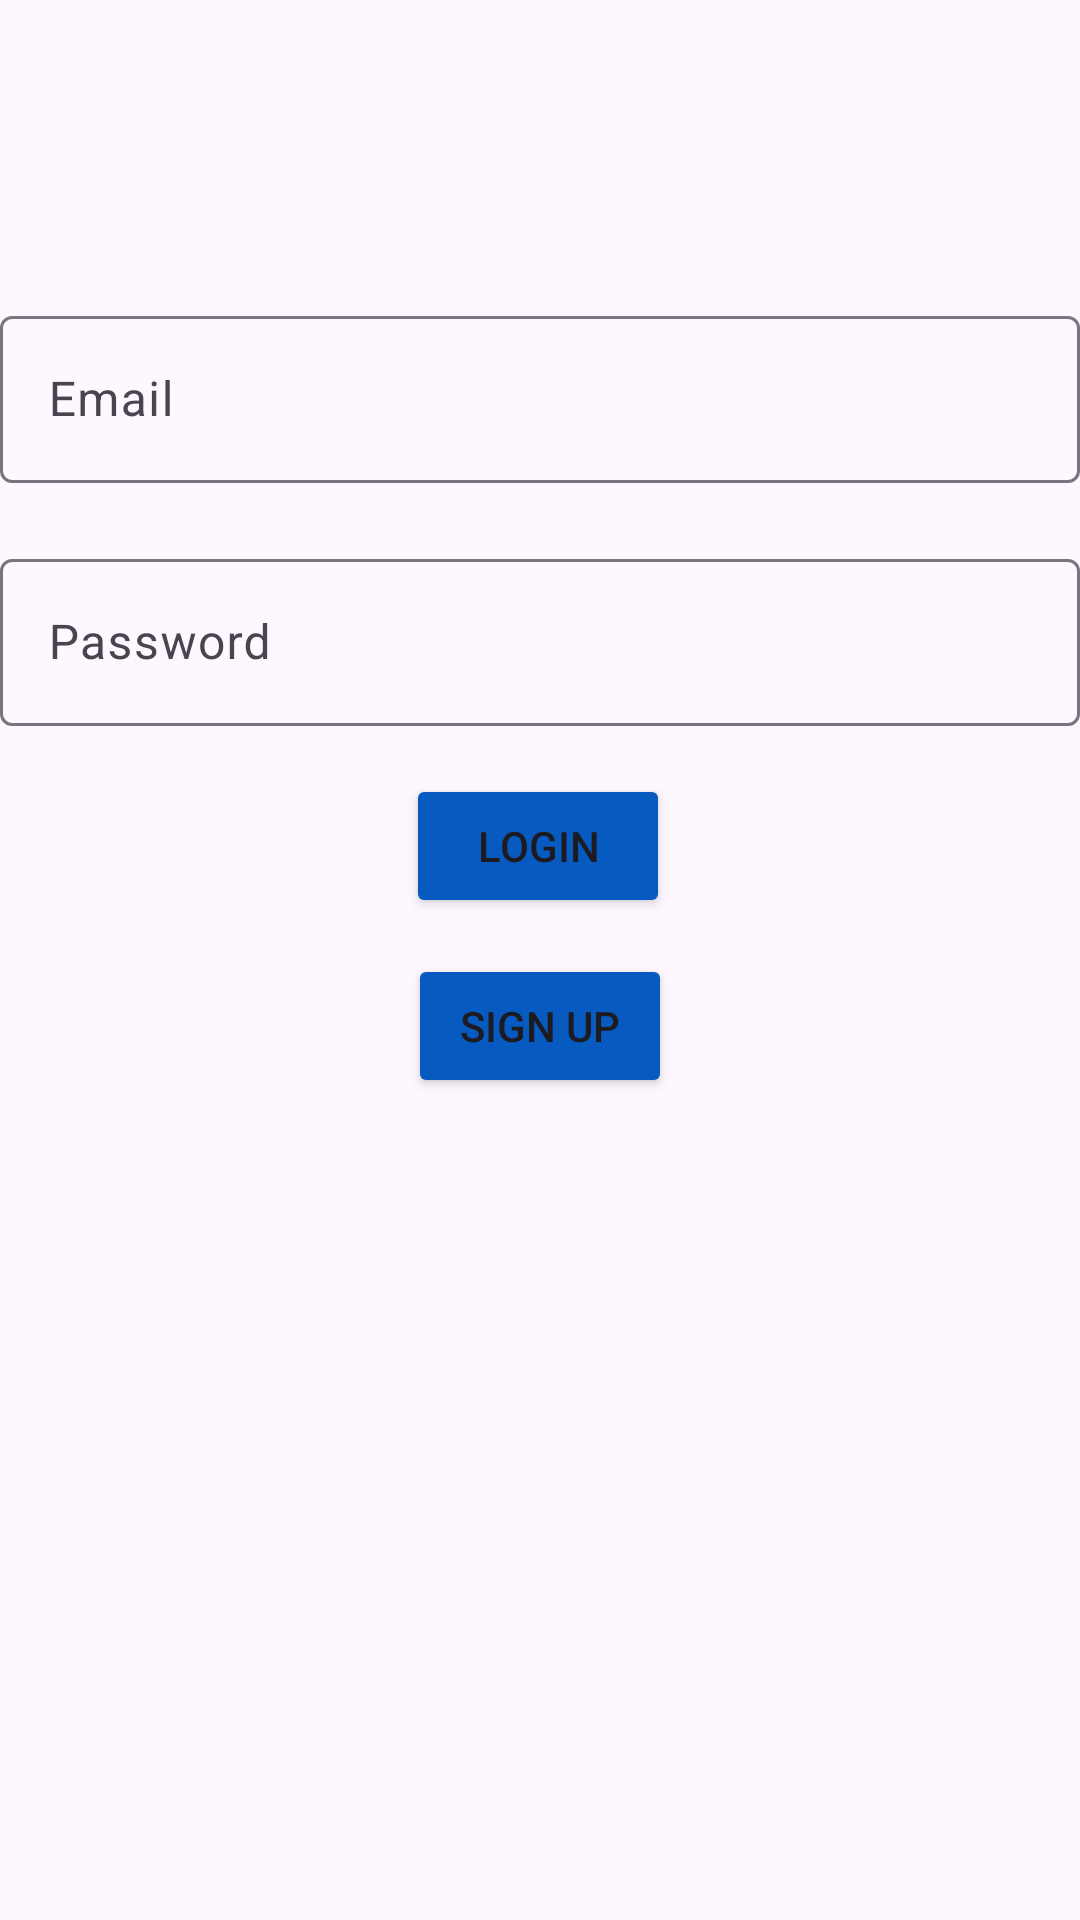

This screen was rendered from an Android layout file. Write that file and the resources it references.
<!-- AndroidManifest.xml: application theme Theme.FitnessApp -->
<!-- res/layout/activity_login.xml -->
<?xml version="1.0" encoding="utf-8"?>
<androidx.constraintlayout.widget.ConstraintLayout xmlns:android="http://schemas.android.com/apk/res/android"
    xmlns:app="http://schemas.android.com/apk/res-auto"
    xmlns:tools="http://schemas.android.com/tools"
    android:id="@+id/main"
    android:layout_width="match_parent"
    android:layout_height="match_parent"
    tools:context=".LoginActivity">

    
    <com.google.android.material.textfield.TextInputLayout
        android:id="@+id/emailInputLayout"
        android:layout_width="0dp"
        android:layout_height="wrap_content"
        app:layout_constraintTop_toTopOf="parent"
        app:layout_constraintStart_toStartOf="parent"
        app:layout_constraintEnd_toEndOf="parent"
        android:layout_marginTop="100dp">

        <com.google.android.material.textfield.TextInputEditText
            android:id="@+id/emailEditText"
            android:layout_width="match_parent"
            android:layout_height="wrap_content"
            android:hint="Email"
            android:inputType="textEmailAddress" />
    </com.google.android.material.textfield.TextInputLayout>

    
    <com.google.android.material.textfield.TextInputLayout
        android:id="@+id/passwordInputLayout"
        android:layout_width="0dp"
        android:layout_height="wrap_content"
        app:layout_constraintTop_toBottomOf="@id/emailInputLayout"
        app:layout_constraintStart_toStartOf="parent"
        app:layout_constraintEnd_toEndOf="parent"
        android:layout_marginTop="20dp">

        <com.google.android.material.textfield.TextInputEditText
            android:id="@+id/passwordEditText"
            android:layout_width="match_parent"
            android:layout_height="wrap_content"
            android:hint="Password"
            android:inputType="textPassword" />
    </com.google.android.material.textfield.TextInputLayout>

    

    
    <Button
        android:id="@+id/loginButton"
        android:layout_width="wrap_content"
        android:layout_height="wrap_content"
        android:layout_marginTop="16dp"
        android:text="Login"
        android:backgroundTint="#065ac0"
        app:layout_constraintEnd_toEndOf="parent"
        app:layout_constraintHorizontal_bias="0.498"
        app:layout_constraintStart_toStartOf="parent"
        app:layout_constraintTop_toBottomOf="@id/passwordInputLayout" />

    <Button
        android:id="@+id/signUpButton"
        android:layout_width="wrap_content"
        android:layout_height="wrap_content"
        android:layout_marginTop="12dp"
        android:text="Sign Up"
        android:backgroundTint="#065ac0"
        app:layout_constraintEnd_toEndOf="parent"
        app:layout_constraintStart_toStartOf="parent"
        app:layout_constraintTop_toBottomOf="@id/loginButton" />

</androidx.constraintlayout.widget.ConstraintLayout>
<!-- resources referenced by this layout -->
<resources>
  <style name="Theme.FitnessApp" parent="Base.Theme.FitnessApp" />
  <style name="Base.Theme.FitnessApp" parent="Theme.Material3.DayNight.NoActionBar">
          <item name="android:statusBarColor">@color/white</item>
          <item name="android:windowLightStatusBar">true</item>
      </style>
  <!-- not gathered from this repository: default colours our renderer supplied (Android Studio template values) -->
  <color name="white">#FFFFFFFF</color>
</resources>
